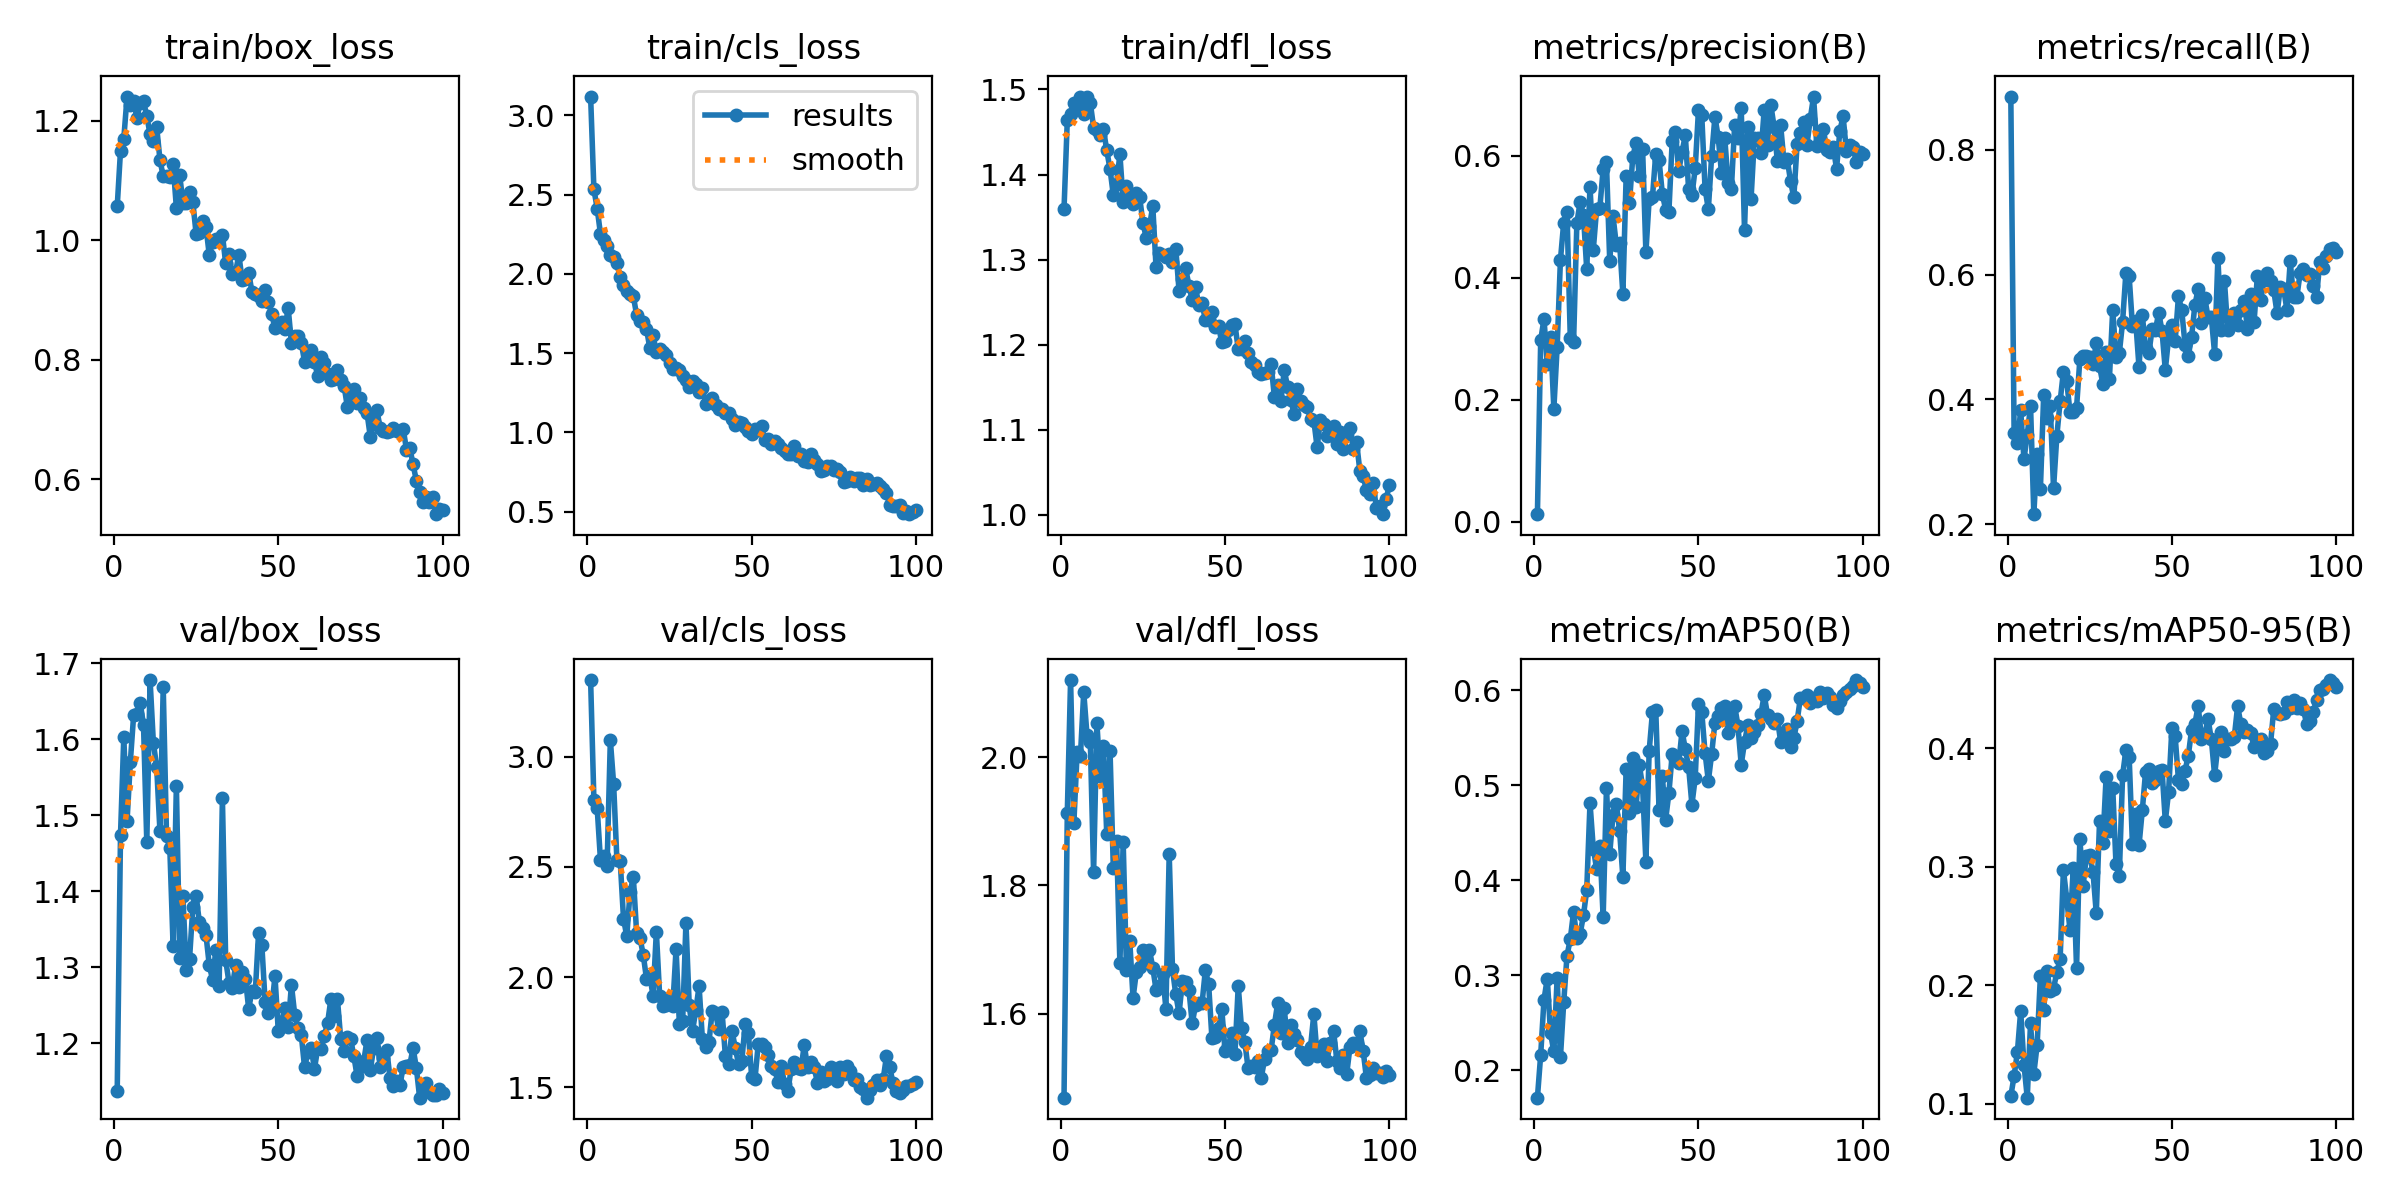

Source data for this figure (header and first rows):
epoch, time, train/box_loss, train/cls_loss, train/dfl_loss, metrics/precision(B), metrics/recall(B), metrics/mAP50(B), metrics/mAP50-95(B), val/box_loss, val/cls_loss, val/dfl_loss, lr/pg0, lr/pg1, lr/pg2
1, 12.41, 1.057, 3.12, 1.359, 0.01229, 0.8855, 0.1711, 0.1065, 1.137, 3.347, 1.469, 0.0003, 0.0003, 0.0003
2, 21.26, 1.15, 2.534, 1.464, 0.2976, 0.3466, 0.2163, 0.1234, 1.474, 2.802, 1.914, 0.000605, 0.000605, 0.000605
3, 30.64, 1.17, 2.413, 1.471, 0.3323, 0.3296, 0.2743, 0.1436, 1.603, 2.765, 2.121, 0.0009039, 0.0009039, 0.0009039
4, 41, 1.241, 2.252, 1.484, 0.2578, 0.3826, 0.2965, 0.1783, 1.493, 2.53, 1.898, 0.001078, 0.001078, 0.001078
5, 50.88, 1.226, 2.212, 1.48, 0.3031, 0.3042, 0.2388, 0.133, 1.57, 2.55, 2.009, 0.001067, 0.001067, 0.001067
6, 59.24, 1.234, 2.175, 1.492, 0.185, 0.3432, 0.2197, 0.1052, 1.632, 2.503, 2.003, 0.001056, 0.001056, 0.001056
7, 69.63, 1.205, 2.119, 1.471, 0.2857, 0.39, 0.2969, 0.1678, 1.633, 3.075, 2.102, 0.001045, 0.001045, 0.001045
8, 79.24, 1.231, 2.109, 1.492, 0.4286, 0.2161, 0.2135, 0.1255, 1.647, 2.876, 2.034, 0.001034, 0.001034, 0.001034
9, 88.1, 1.233, 2.066, 1.484, 0.4902, 0.3131, 0.2713, 0.1495, 1.619, 2.53, 2.024, 0.001023, 0.001023, 0.001023
10, 97.32, 1.208, 1.978, 1.455, 0.5076, 0.2564, 0.3206, 0.208, 1.464, 2.528, 1.82, 0.001012, 0.001012, 0.001012
11, 106.8, 1.177, 1.929, 1.453, 0.3008, 0.407, 0.3379, 0.1795, 1.678, 2.265, 2.054, 0.001001, 0.001001, 0.001001
12, 116, 1.167, 1.89, 1.447, 0.2939, 0.3707, 0.3668, 0.2121, 1.595, 2.185, 1.971, 0.00099, 0.00099, 0.00099
13, 124.8, 1.19, 1.874, 1.453, 0.4891, 0.3893, 0.3388, 0.1955, 1.564, 2.384, 2.018, 0.000979, 0.000979, 0.000979
14, 134, 1.135, 1.859, 1.428, 0.5241, 0.2573, 0.3437, 0.1971, 1.479, 2.453, 1.88, 0.000968, 0.000968, 0.000968
15, 143.6, 1.107, 1.74, 1.406, 0.5032, 0.3414, 0.3629, 0.2112, 1.668, 2.199, 2.01, 0.000957, 0.000957, 0.000957
16, 151.9, 1.108, 1.704, 1.376, 0.4137, 0.3967, 0.3895, 0.2218, 1.473, 2.178, 1.827, 0.000946, 0.000946, 0.000946
17, 161.1, 1.106, 1.695, 1.389, 0.5488, 0.4446, 0.4813, 0.2974, 1.457, 2.102, 1.87, 0.000935, 0.000935, 0.000935
18, 170.5, 1.129, 1.653, 1.424, 0.4458, 0.43, 0.4333, 0.273, 1.328, 1.992, 1.678, 0.000924, 0.000924, 0.000924
19, 178.8, 1.054, 1.533, 1.367, 0.512, 0.3794, 0.4121, 0.2468, 1.539, 2.005, 1.868, 0.000913, 0.000913, 0.000913
20, 188.1, 1.109, 1.611, 1.387, 0.5148, 0.3793, 0.4361, 0.2992, 1.313, 1.914, 1.668, 0.000902, 0.000902, 0.000902
21, 197.4, 1.063, 1.507, 1.371, 0.5779, 0.3867, 0.3609, 0.2141, 1.393, 2.205, 1.714, 0.000891, 0.000891, 0.000891
22, 205.8, 1.063, 1.523, 1.365, 0.589, 0.4642, 0.4968, 0.3235, 1.296, 1.915, 1.624, 0.00088, 0.00088, 0.00088
23, 214.5, 1.081, 1.505, 1.378, 0.4271, 0.4693, 0.4279, 0.284, 1.311, 1.866, 1.665, 0.000869, 0.000869, 0.000869
24, 224, 1.065, 1.491, 1.373, 0.5007, 0.4696, 0.4688, 0.3091, 1.379, 1.873, 1.672, 0.000858, 0.000858, 0.000858
25, 232.3, 1.011, 1.435, 1.343, 0.4542, 0.4678, 0.4805, 0.3096, 1.394, 1.904, 1.699, 0.000847, 0.000847, 0.000847
26, 241.8, 1.013, 1.401, 1.326, 0.4572, 0.4571, 0.4521, 0.2955, 1.359, 1.869, 1.682, 0.000836, 0.000836, 0.000836
27, 251.1, 1.032, 1.404, 1.339, 0.373, 0.4899, 0.4032, 0.2607, 1.351, 2.128, 1.699, 0.000825, 0.000825, 0.000825
28, 259.7, 1.023, 1.394, 1.363, 0.5669, 0.453, 0.5174, 0.3386, 1.343, 1.787, 1.672, 0.000814, 0.000814, 0.000814
29, 269.2, 0.9757, 1.354, 1.291, 0.5223, 0.4251, 0.4712, 0.3204, 1.303, 1.801, 1.637, 0.000803, 0.000803, 0.000803
30, 278.7, 0.9969, 1.331, 1.307, 0.5969, 0.4768, 0.5281, 0.376, 1.284, 2.247, 1.644, 0.000792, 0.000792, 0.000792
31, 287.3, 1.002, 1.284, 1.306, 0.6214, 0.4335, 0.4769, 0.3305, 1.323, 1.871, 1.662, 0.000781, 0.000781, 0.000781
32, 296.2, 1.003, 1.322, 1.303, 0.5657, 0.544, 0.5213, 0.3667, 1.275, 1.754, 1.608, 0.00077, 0.00077, 0.00077
33, 306, 1.01, 1.303, 1.307, 0.6107, 0.4676, 0.4985, 0.302, 1.523, 1.85, 1.849, 0.000759, 0.000759, 0.000759
34, 314.8, 0.9615, 1.256, 1.298, 0.4414, 0.4737, 0.4195, 0.2925, 1.309, 1.959, 1.669, 0.000748, 0.000748, 0.000748
35, 323.5, 0.9765, 1.279, 1.313, 0.5287, 0.5238, 0.5362, 0.377, 1.28, 1.719, 1.63, 0.000737, 0.000737, 0.000737
36, 333.1, 0.9434, 1.181, 1.263, 0.5318, 0.6023, 0.5768, 0.398, 1.273, 1.681, 1.6, 0.000726, 0.000726, 0.000726
37, 342.6, 0.9463, 1.197, 1.277, 0.6032, 0.5972, 0.5796, 0.3928, 1.302, 1.705, 1.65, 0.000715, 0.000715, 0.000715
38, 351.1, 0.9762, 1.219, 1.29, 0.5927, 0.5181, 0.4743, 0.3188, 1.273, 1.847, 1.649, 0.000704, 0.000704, 0.000704
39, 360.5, 0.9335, 1.17, 1.27, 0.5373, 0.5254, 0.5099, 0.3443, 1.294, 1.836, 1.637, 0.000693, 0.000693, 0.000693
40, 370, 0.9348, 1.145, 1.252, 0.5114, 0.4517, 0.4635, 0.3181, 1.285, 1.762, 1.585, 0.000682, 0.000682, 0.000682
41, 378.4, 0.9457, 1.144, 1.268, 0.5081, 0.5352, 0.4918, 0.3474, 1.245, 1.84, 1.613, 0.000671, 0.000671, 0.000671
42, 388, 0.9134, 1.121, 1.247, 0.6237, 0.4822, 0.5325, 0.3801, 1.269, 1.642, 1.617, 0.00066, 0.00066, 0.00066
43, 397.8, 0.9097, 1.122, 1.249, 0.6386, 0.4742, 0.5272, 0.3821, 1.267, 1.607, 1.616, 0.000649, 0.000649, 0.000649
44, 406.4, 0.9072, 1.082, 1.229, 0.5744, 0.5135, 0.5234, 0.3704, 1.345, 1.756, 1.668, 0.000638, 0.000638, 0.000638
45, 415.5, 0.8984, 1.048, 1.229, 0.6066, 0.5114, 0.557, 0.3728, 1.329, 1.679, 1.646, 0.000627, 0.000627, 0.000627
46, 425.2, 0.9176, 1.064, 1.239, 0.633, 0.5391, 0.5378, 0.3804, 1.254, 1.605, 1.561, 0.000616, 0.000616, 0.000616
47, 434.3, 0.8974, 1.06, 1.221, 0.5445, 0.5095, 0.519, 0.3819, 1.24, 1.62, 1.563, 0.0006051, 0.0006051, 0.0006051
48, 443.2, 0.8768, 1.036, 1.222, 0.535, 0.4471, 0.4796, 0.3383, 1.247, 1.785, 1.577, 0.0005941, 0.0005941, 0.0005941
49, 452.3, 0.8525, 1.009, 1.203, 0.5788, 0.4987, 0.5072, 0.3632, 1.288, 1.745, 1.607, 0.0005831, 0.0005831, 0.0005831
50, 461, 0.8586, 0.9896, 1.204, 0.6747, 0.5195, 0.5856, 0.4168, 1.216, 1.547, 1.541, 0.0005721, 0.0005721, 0.0005721
51, 469.9, 0.8632, 1.018, 1.218, 0.6659, 0.4934, 0.5769, 0.4098, 1.228, 1.536, 1.55, 0.0005611, 0.0005611, 0.0005611
52, 479, 0.8511, 1.017, 1.224, 0.5454, 0.5656, 0.534, 0.3731, 1.246, 1.697, 1.57, 0.0005501, 0.0005501, 0.0005501
53, 488.7, 0.887, 1.038, 1.224, 0.5119, 0.5427, 0.5044, 0.3694, 1.222, 1.695, 1.537, 0.0005391, 0.0005391, 0.0005391
54, 497, 0.8283, 0.9543, 1.195, 0.5989, 0.4879, 0.5327, 0.381, 1.277, 1.681, 1.643, 0.0005281, 0.0005281, 0.0005281
55, 506.5, 0.8391, 0.9606, 1.195, 0.6634, 0.4697, 0.5659, 0.3937, 1.237, 1.647, 1.577, 0.0005171, 0.0005171, 0.0005171
56, 515.9, 0.8406, 0.9243, 1.204, 0.6304, 0.5009, 0.5729, 0.4156, 1.219, 1.595, 1.556, 0.0005061, 0.0005061, 0.0005061
57, 523.9, 0.8286, 0.9464, 1.19, 0.5711, 0.5514, 0.5811, 0.4205, 1.211, 1.583, 1.515, 0.0004951, 0.0004951, 0.0004951
58, 533.1, 0.7964, 0.9274, 1.179, 0.6286, 0.5772, 0.5837, 0.4357, 1.168, 1.523, 1.518, 0.0004841, 0.0004841, 0.0004841
59, 542.6, 0.8086, 0.8999, 1.176, 0.5549, 0.5223, 0.555, 0.4081, 1.188, 1.595, 1.517, 0.0004731, 0.0004731, 0.0004731
60, 550.9, 0.8158, 0.8844, 1.168, 0.5447, 0.5629, 0.5733, 0.4115, 1.194, 1.516, 1.525, 0.0004621, 0.0004621, 0.0004621
... 40 more rows
